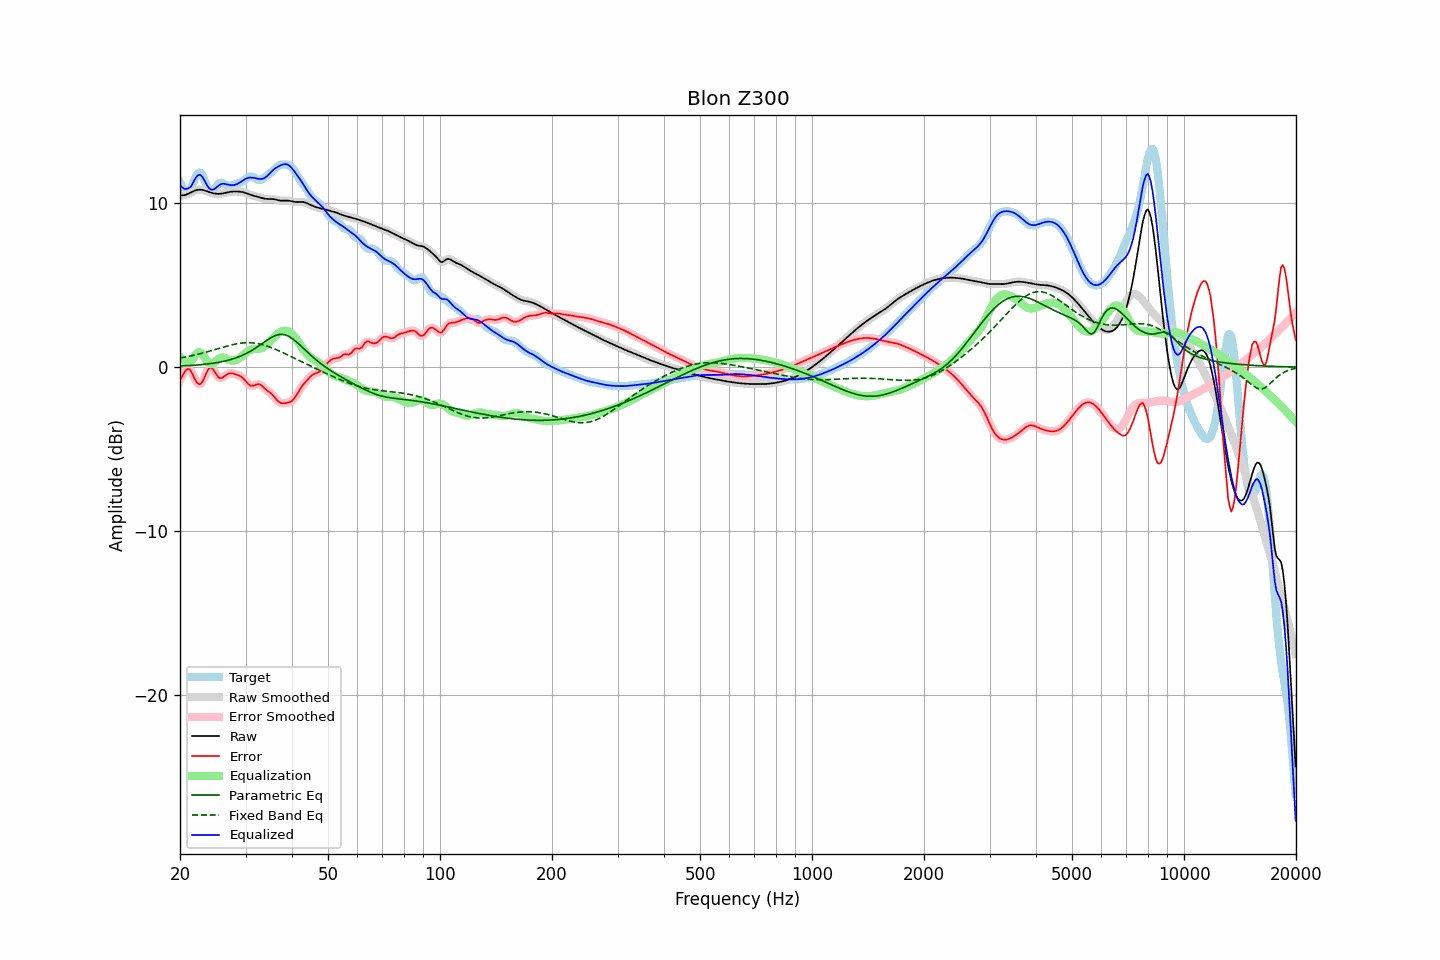

Source data for this figure (header and first rows):
frequency, raw, error, smoothed, error_smoothed, equalization, parametric_eq, fixed_band_eq, equalized_raw, equalized_smoothed, target
20.00, 10.48, -0.79, 10.48, -0.81, 0.62, 0.07, 0.55, 11.10, 11.10, 11.26
20.20, 10.47, -0.62, 10.47, -0.60, 0.51, 0.07, 0.57, 10.98, 10.98, 11.09
20.40, 10.47, -0.45, 10.47, -0.42, 0.43, 0.08, 0.59, 10.90, 10.90, 10.92
20.61, 10.48, -0.28, 10.48, -0.28, 0.38, 0.08, 0.61, 10.86, 10.86, 10.76
20.81, 10.51, -0.16, 10.51, -0.16, 0.34, 0.09, 0.63, 10.85, 10.85, 10.67
21.02, 10.55, -0.11, 10.55, -0.11, 0.33, 0.09, 0.65, 10.88, 10.88, 10.66
21.23, 10.60, -0.13, 10.60, -0.15, 0.34, 0.10, 0.67, 10.94, 10.94, 10.73
21.44, 10.65, -0.27, 10.65, -0.28, 0.37, 0.10, 0.69, 11.02, 11.02, 10.92
21.66, 10.70, -0.48, 10.70, -0.47, 0.51, 0.11, 0.71, 11.21, 11.21, 11.18
21.87, 10.74, -0.68, 10.74, -0.68, 0.66, 0.12, 0.73, 11.40, 11.40, 11.43
22.09, 10.78, -0.86, 10.78, -0.86, 0.79, 0.12, 0.76, 11.56, 11.56, 11.64
22.31, 10.80, -1.00, 10.80, -0.99, 0.88, 0.13, 0.78, 11.68, 11.68, 11.80
22.54, 10.81, -1.05, 10.81, -1.05, 0.91, 0.14, 0.80, 11.72, 11.72, 11.86
22.76, 10.81, -1.02, 10.81, -1.01, 0.87, 0.15, 0.83, 11.68, 11.68, 11.82
22.99, 10.80, -0.89, 10.79, -0.88, 0.78, 0.16, 0.86, 11.57, 11.57, 11.68
23.22, 10.77, -0.68, 10.77, -0.68, 0.64, 0.17, 0.88, 11.41, 11.41, 11.45
23.45, 10.74, -0.45, 10.74, -0.45, 0.48, 0.18, 0.91, 11.22, 11.22, 11.19
23.69, 10.70, -0.24, 10.70, -0.24, 0.34, 0.19, 0.94, 11.05, 11.05, 10.95
23.92, 10.67, -0.08, 10.67, -0.10, 0.24, 0.20, 0.96, 10.91, 10.91, 10.75
24.16, 10.64, -0.03, 10.64, -0.04, 0.19, 0.21, 0.99, 10.83, 10.83, 10.66
24.40, 10.61, -0.07, 10.61, -0.08, 0.19, 0.23, 1.02, 10.80, 10.80, 10.68
24.65, 10.58, -0.20, 10.58, -0.20, 0.25, 0.24, 1.05, 10.83, 10.83, 10.78
24.89, 10.57, -0.36, 10.57, -0.36, 0.33, 0.26, 1.08, 10.89, 10.89, 10.93
25.14, 10.56, -0.51, 10.56, -0.51, 0.42, 0.27, 1.11, 10.98, 10.98, 11.06
25.39, 10.55, -0.63, 10.55, -0.62, 0.51, 0.29, 1.13, 11.06, 11.06, 11.19
25.65, 10.56, -0.67, 10.56, -0.67, 0.57, 0.31, 1.16, 11.13, 11.13, 11.23
25.91, 10.57, -0.66, 10.57, -0.66, 0.59, 0.33, 1.19, 11.16, 11.16, 11.23
26.16, 10.59, -0.61, 10.59, -0.61, 0.58, 0.35, 1.22, 11.17, 11.17, 11.20
26.43, 10.61, -0.53, 10.61, -0.53, 0.55, 0.37, 1.25, 11.16, 11.16, 11.14
26.69, 10.63, -0.46, 10.63, -0.46, 0.50, 0.39, 1.28, 11.14, 11.14, 11.09
26.96, 10.66, -0.40, 10.66, -0.40, 0.46, 0.42, 1.30, 11.11, 11.11, 11.05
27.23, 10.67, -0.37, 10.67, -0.37, 0.42, 0.45, 1.33, 11.09, 11.09, 11.04
27.50, 10.69, -0.37, 10.69, -0.37, 0.40, 0.47, 1.35, 11.08, 11.08, 11.06
27.77, 10.70, -0.40, 10.70, -0.39, 0.39, 0.50, 1.37, 11.09, 11.09, 11.09
28.05, 10.70, -0.43, 10.70, -0.42, 0.40, 0.53, 1.39, 11.10, 11.10, 11.13
28.33, 10.70, -0.46, 10.70, -0.46, 0.43, 0.57, 1.41, 11.13, 11.13, 11.16
28.62, 10.70, -0.49, 10.70, -0.49, 0.48, 0.60, 1.43, 11.18, 11.18, 11.19
28.90, 10.69, -0.53, 10.69, -0.53, 0.54, 0.64, 1.45, 11.23, 11.23, 11.22
29.19, 10.68, -0.58, 10.68, -0.58, 0.62, 0.68, 1.46, 11.29, 11.29, 11.26
29.48, 10.66, -0.65, 10.66, -0.66, 0.70, 0.73, 1.47, 11.36, 11.36, 11.31
29.78, 10.63, -0.75, 10.63, -0.75, 0.79, 0.77, 1.48, 11.42, 11.42, 11.39
30.08, 10.60, -0.86, 10.60, -0.87, 0.87, 0.82, 1.48, 11.48, 11.48, 11.47
30.38, 10.57, -0.98, 10.57, -0.98, 0.95, 0.87, 1.49, 11.52, 11.52, 11.55
30.68, 10.53, -1.08, 10.53, -1.07, 1.01, 0.92, 1.49, 11.54, 11.54, 11.60
30.99, 10.49, -1.13, 10.49, -1.12, 1.06, 0.98, 1.48, 11.55, 11.55, 11.62
31.30, 10.46, -1.14, 10.46, -1.14, 1.08, 1.04, 1.48, 11.54, 11.54, 11.60
31.61, 10.44, -1.12, 10.44, -1.12, 1.09, 1.10, 1.47, 11.53, 11.53, 11.56
31.93, 10.41, -1.08, 10.41, -1.08, 1.09, 1.16, 1.45, 11.51, 11.51, 11.49
32.24, 10.39, -1.05, 10.39, -1.05, 1.10, 1.22, 1.44, 11.48, 11.48, 11.44
32.57, 10.36, -1.04, 10.36, -1.05, 1.11, 1.29, 1.42, 11.47, 11.47, 11.40
32.89, 10.33, -1.08, 10.33, -1.08, 1.13, 1.36, 1.40, 11.46, 11.46, 11.40
33.22, 10.30, -1.15, 10.30, -1.15, 1.17, 1.43, 1.37, 11.47, 11.47, 11.45
33.55, 10.27, -1.24, 10.27, -1.24, 1.22, 1.50, 1.35, 11.50, 11.50, 11.51
33.89, 10.26, -1.33, 10.26, -1.33, 1.29, 1.56, 1.32, 11.55, 11.55, 11.59
34.23, 10.25, -1.41, 10.25, -1.41, 1.38, 1.63, 1.29, 11.63, 11.63, 11.66
34.57, 10.25, -1.49, 10.25, -1.48, 1.47, 1.70, 1.25, 11.72, 11.72, 11.73
34.92, 10.25, -1.55, 10.25, -1.56, 1.57, 1.76, 1.22, 11.82, 11.82, 11.80
35.27, 10.24, -1.64, 10.24, -1.64, 1.68, 1.81, 1.18, 11.92, 11.92, 11.89
35.62, 10.24, -1.74, 10.24, -1.74, 1.78, 1.87, 1.14, 12.01, 12.01, 11.98
35.97, 10.22, -1.86, 10.22, -1.86, 1.87, 1.91, 1.10, 12.09, 12.09, 12.08
... 635 more rows
